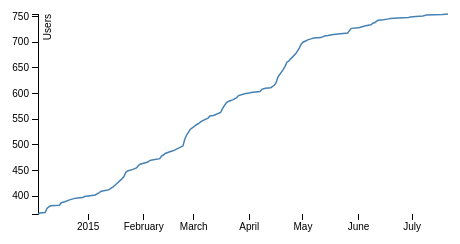
D3 v3 page, settled after 360 driven frames (6 s of simulated time); the page loaded 1 data file(s).



var margin = {top: 20, right: 20, bottom: 30, left: 50},
    width = 480 - margin.left - margin.right,
    height = 250 - margin.top - margin.bottom;

var parseDate = d3.time.format("%Y-%m-%d").parse;

var x = d3.time.scale()
    .range([0, width]);

var y = d3.scale.linear()
    .range([height, 0]);

var xAxis = d3.svg.axis()
    .scale(x)
    .orient("bottom");

var yAxis = d3.svg.axis()
    .scale(y)
    .orient("left");

var line = d3.svg.line()
    .x(function(d) { return x(d.date); })
    .y(function(d) { return y(d.number); });

var svg = d3.select("body").append("svg")
    .attr("width", width + margin.left + margin.right)
    .attr("height", height + margin.top + margin.bottom)
  .append("g")
    .attr("transform", "translate(" + margin.left + "," + margin.top + ")");

d3.tsv("users.tsv", function(error, data) {
  if (error) throw error;

  var total = 364;
  data.forEach(function(d) {
    d.date = parseDate(d.date);
    total += +d.number;
    d.number = total;
  });

  x.domain(d3.extent(data, function(d) { return d.date; }));
  y.domain(d3.extent(data, function(d) { return d.number; }));

  svg.append("g")
      .attr("class", "x axis")
      .attr("transform", "translate(0," + height + ")")
      .call(xAxis);

  svg.append("g")
      .attr("class", "y axis")
      .call(yAxis)
    .append("text")
      .attr("transform", "rotate(-90)")
      .attr("y", 6)
      .attr("dy", ".71em")
      .style("text-anchor", "end")
      .text("Users");

  svg.append("path")
      .datum(data)
      .attr("class", "line")
      .attr("d", line);
});



### data: users.tsv
date	number
2014-12-04	1
2014-12-05	2
2014-12-08	1
2014-12-09	8
2014-12-10	3
2014-12-11	2
2014-12-16	1
2014-12-17	5
2014-12-18	1
2014-12-19	1
2014-12-22	4
2014-12-24	2
2014-12-26	1
2014-12-29	1
2014-12-30	2
2015-01-05	3
2015-01-07	4
2015-01-08	3
2015-01-09	1
2015-01-12	2
2015-01-13	1
2015-01-14	3
2015-01-15	2
2015-01-16	3
2015-01-20	13
2015-01-21	4
2015-01-22	8
2015-01-23	3
2015-01-26	3
2015-01-28	3
2015-01-29	4
2015-01-30	3
2015-02-03	4
2015-02-04	2
2015-02-05	2
2015-02-10	3
2015-02-11	5
2015-02-12	2
2015-02-13	3
2015-02-16	4
2015-02-17	1
2015-02-18	1
2015-02-23	9
2015-02-24	13
2015-02-25	8
2015-02-26	5
2015-02-27	6
2015-03-02	8
2015-03-03	2
2015-03-04	2
2015-03-05	3
2015-03-06	2
2015-03-09	5
2015-03-10	4
2015-03-12	1
2015-03-16	6
2015-03-17	7
2015-03-18	6
2015-03-19	5
2015-03-20	3
... 54 more rows